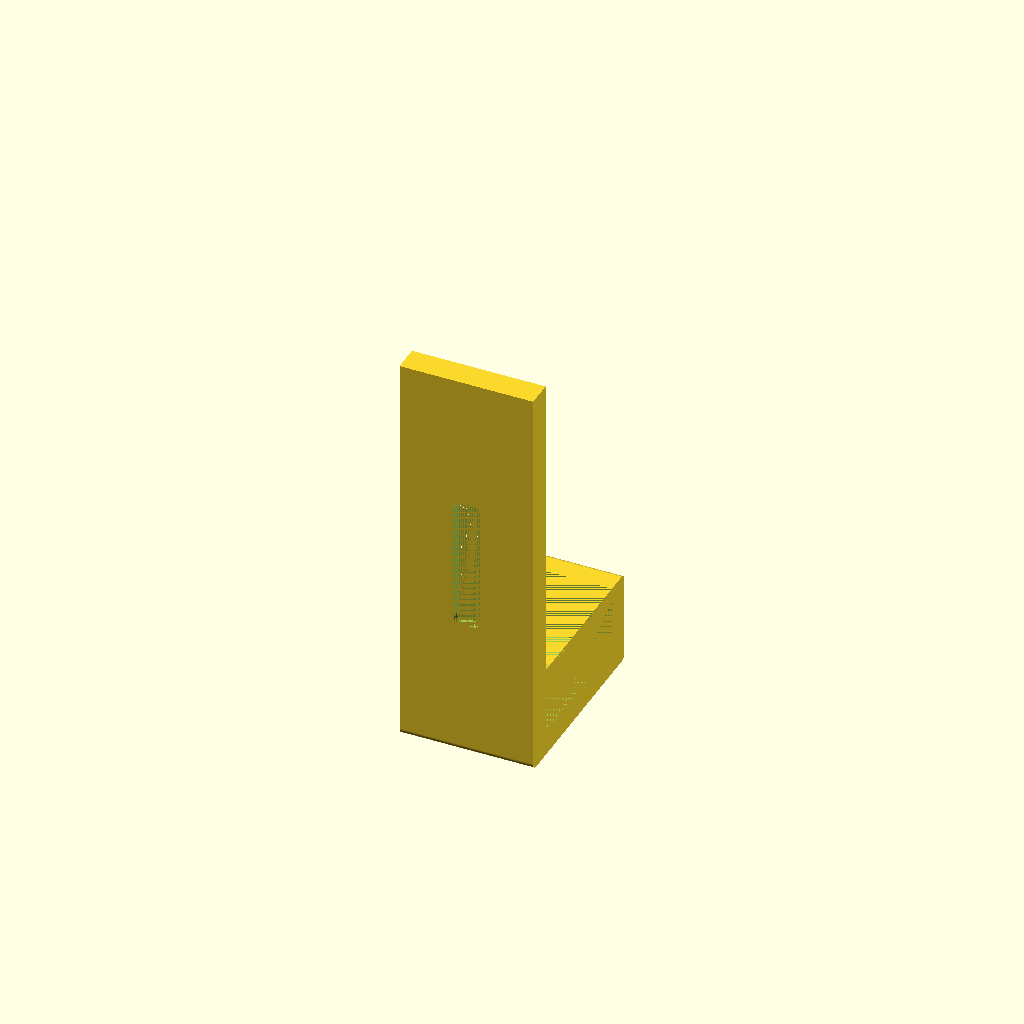
Cell 1: rendered with the file's own defaults.
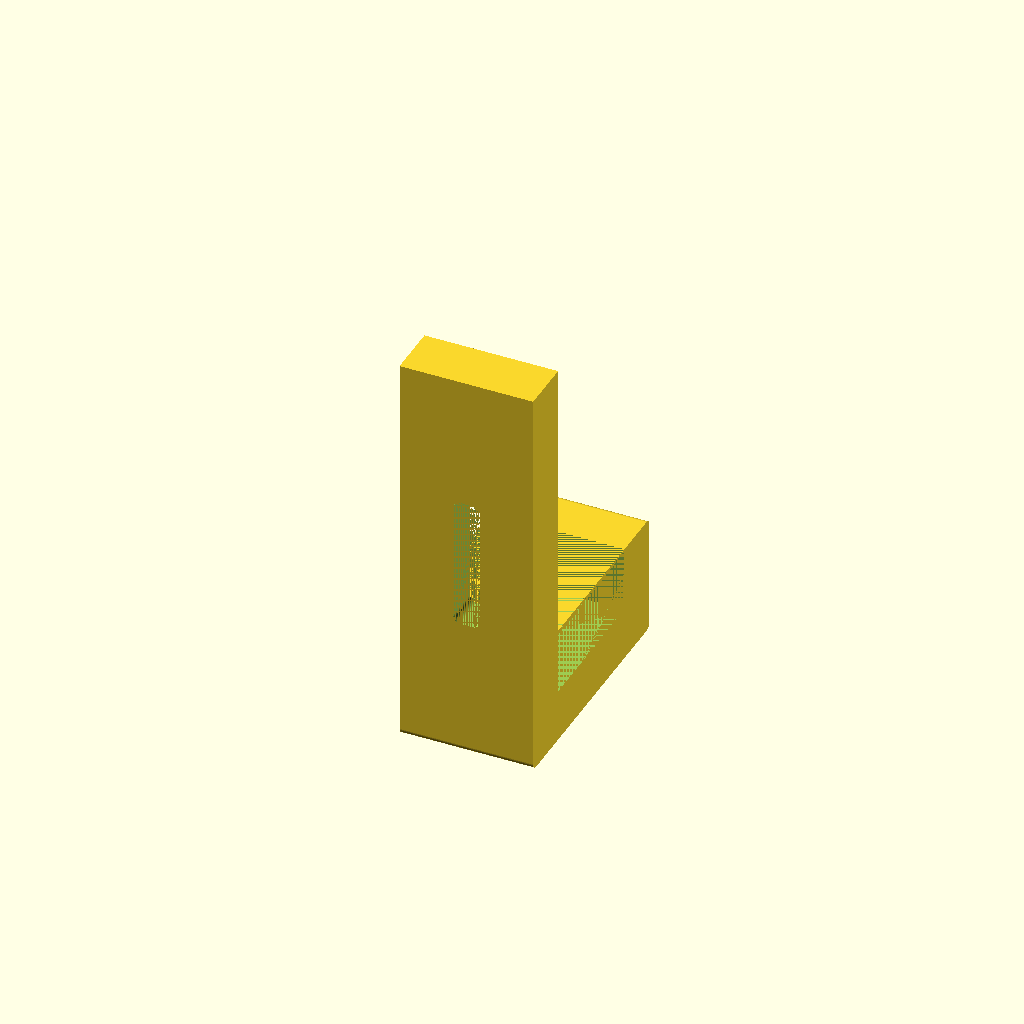
Cell 2: thickness = 8 (everything else at default).
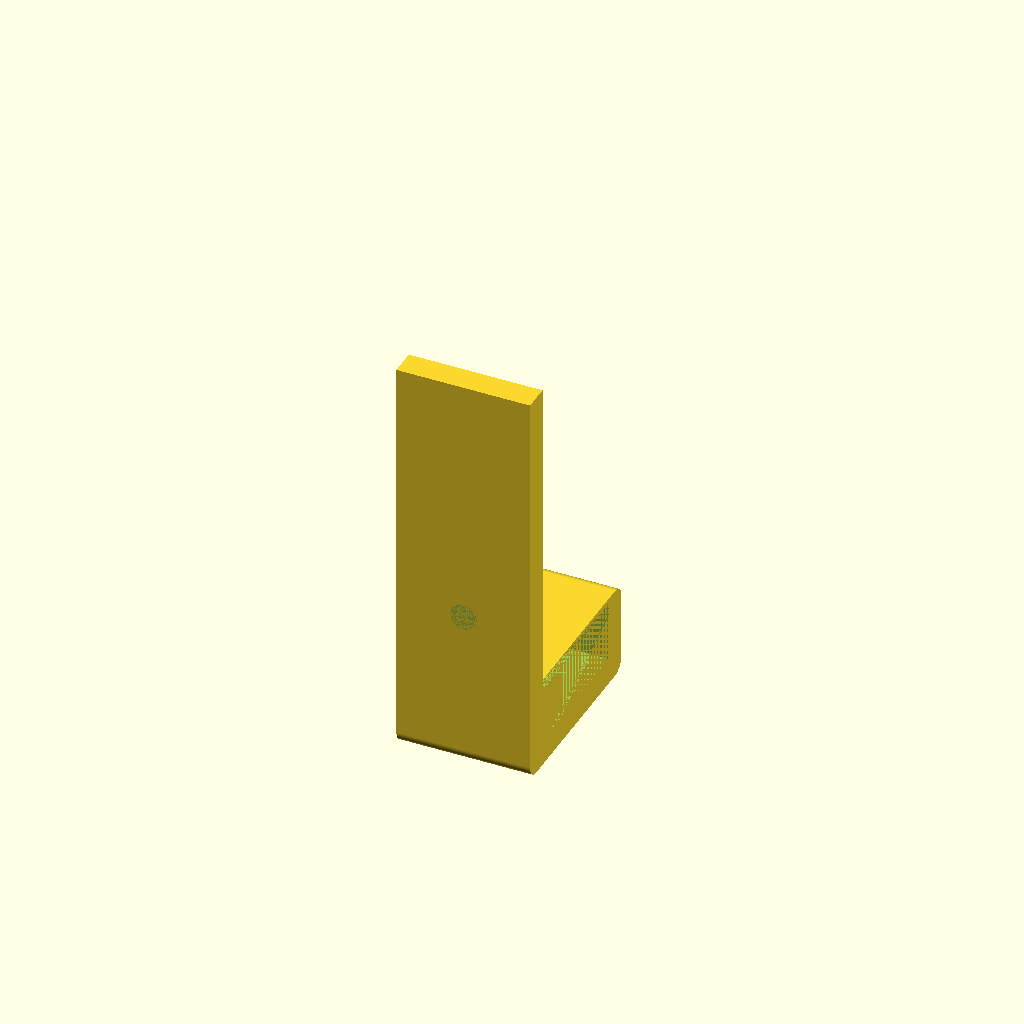
Cell 3: the same model with roundness = 2.
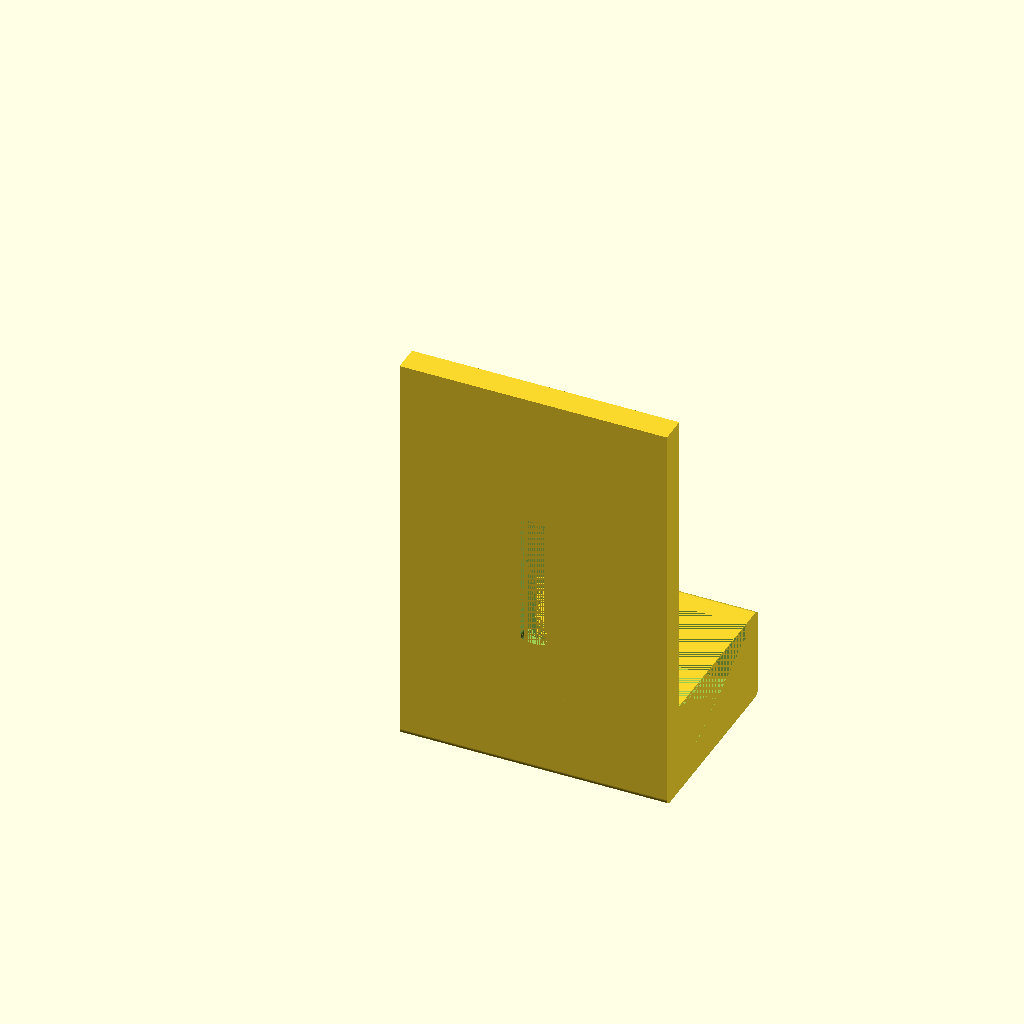
Cell 4: the same model with width = 40.
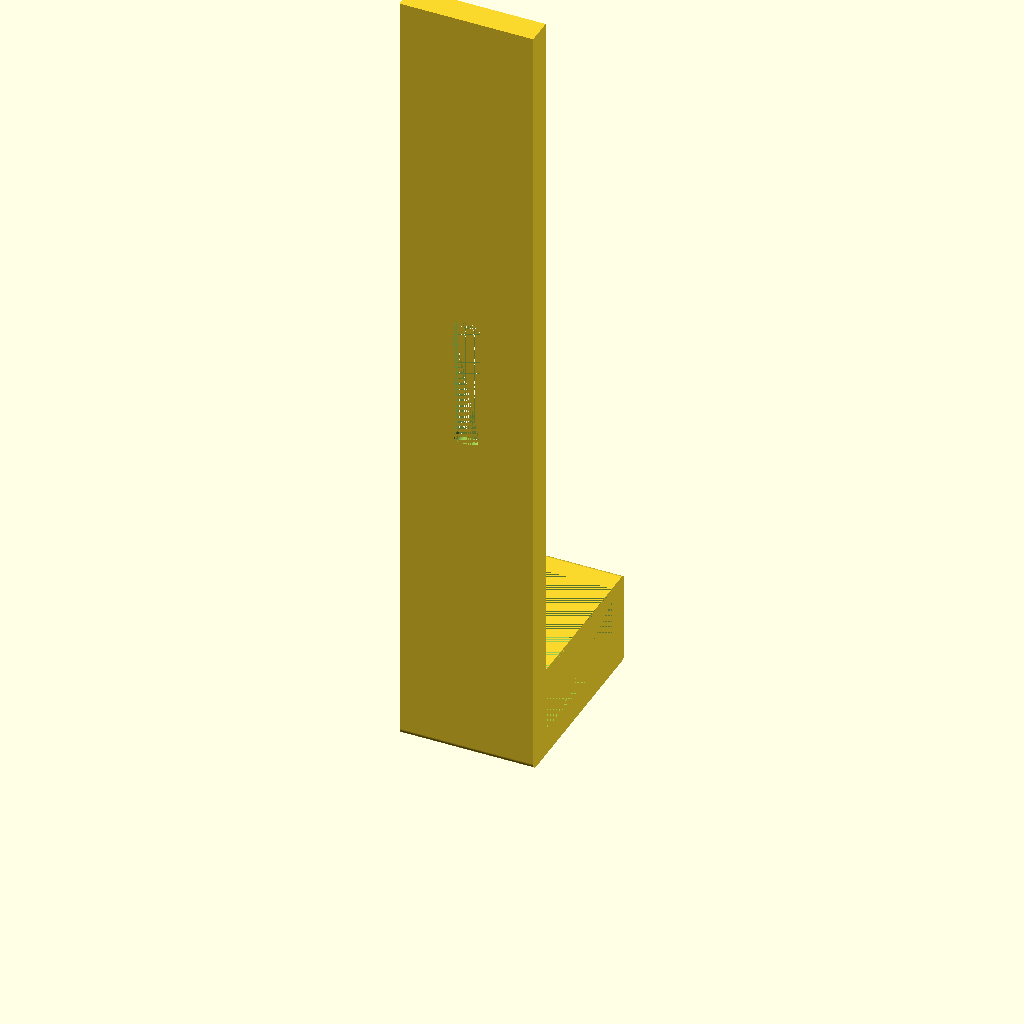
Cell 5: height = 120 (everything else at default).
One fixed orthographic camera (rotation 55°, 0°, 25°; colour scheme Cornfield) for every cell.
OpenSCAD source file my/pinboard_hook.scad:
spacing = 0.1;
board_thickness = 21.1 + spacing * 2;
thickness = 4;
roundness = 1;
width = 20;
height = 60;
hook_height = 10;
hole_length = 20;
hole_width = 4;
sinking = 2.5;

$fs = 0.1;
$fa = 1;

difference() {
	union() {
		difference() {
			minkowski() { //Bottom cup.
				cube([width, board_thickness + thickness * 2 - roundness * 2, hook_height + thickness - roundness * 2]);
				scale([0, 1, 1]) {
					sphere(r=roundness);
				}
			}
			translate([0, thickness - roundness, thickness - roundness]) {
				cube([width, board_thickness, hook_height]); //Hole for board.
			}
		}
		translate([0, -roundness, 0]) {
			cube([width, thickness, height]); //Wall side.
		}
	}
	minkowski() { //Hole for screw.
		translate([(width - hole_width) / 2 + roundness, -roundness, (height - hole_length) / 2 + roundness]) {
			minkowski() {
				cube([hole_width - roundness * 2, thickness, hole_length - roundness * 2]);
				scale([1, 0, 1]) {
					sphere(r=roundness);
				}
			}
		}
	}
	minkowski() { //Sinking of screw.
		translate([(width - hole_width) / 2 + roundness, thickness - roundness, (height - hole_length) / 2 + roundness]) {
			minkowski() {
				scale([1, 0, 1]) {
					cube([hole_width - roundness * 2, thickness, hole_length - roundness * 2]);
				}
				rotate([90, 0, 0]) {
					cylinder(r1=roundness + sinking, r2=roundness, h=sinking);
				}
			}
		}
	}
}
Parameter table extracted from the source (name, type, default, range or options):
spacing: number, default 0.1
thickness: number, default 4
roundness: number, default 1
width: number, default 20
height: number, default 60
hook_height: number, default 10
hole_length: number, default 20
hole_width: number, default 4
sinking: number, default 2.5
